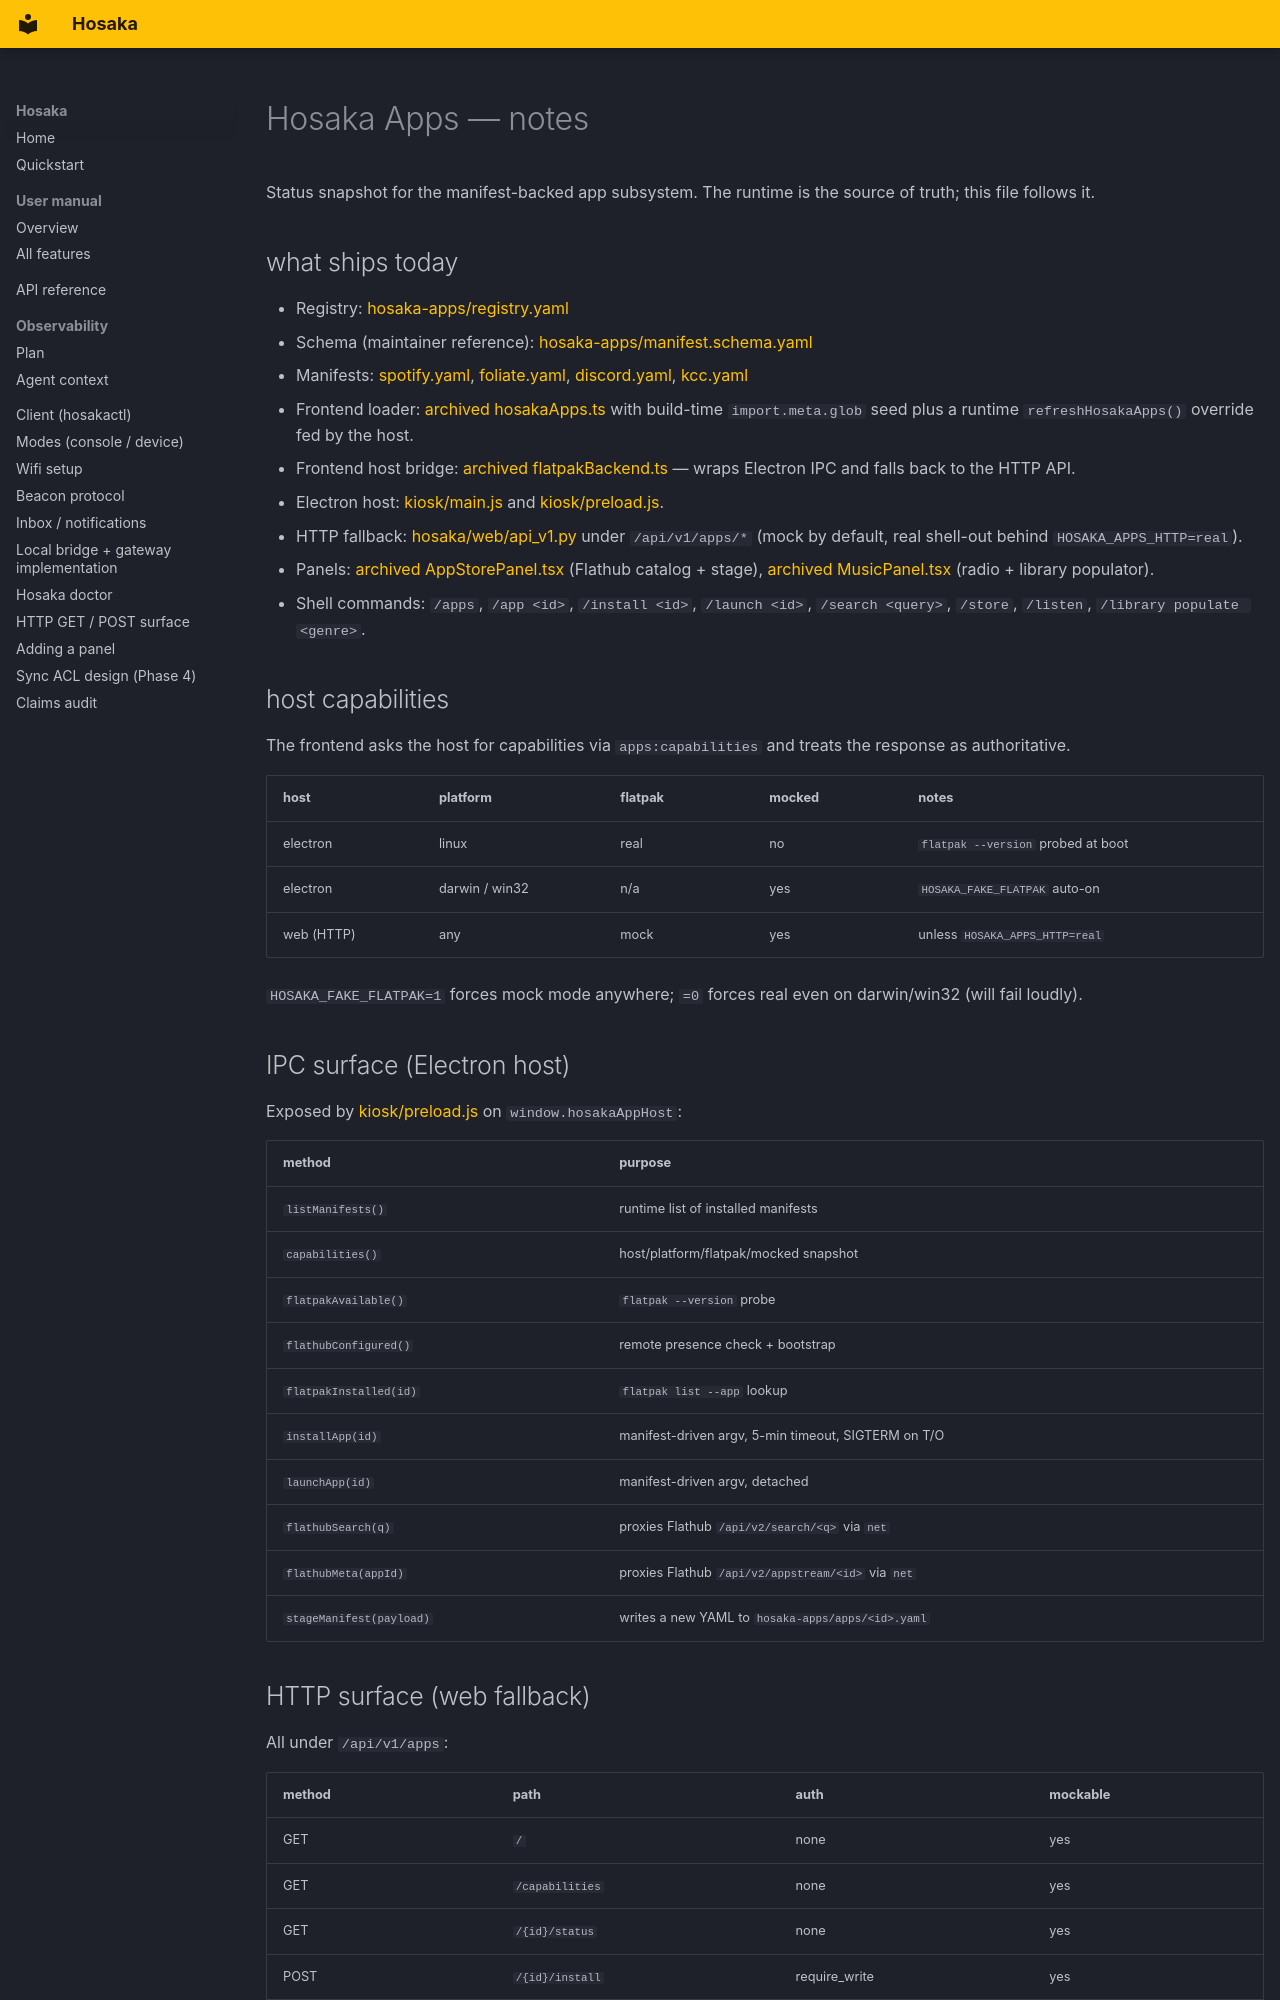

repository: BarkBarkBarkBarkBarkBarkBark/Hosaka · page: apps_docs/apps_notes/index.html · generator: mkdocs

# Hosaka Apps — notes

Status snapshot for the manifest-backed app subsystem. The runtime is the
source of truth; this file follows it.

## what ships today

- Registry: [hosaka-apps/registry.yaml](https://github.com/BarkBarkBarkBarkBarkBarkBark/Hosaka/blob/main/hosaka-apps/registry.yaml)
- Schema (maintainer reference): [hosaka-apps/manifest.schema.yaml](https://github.com/BarkBarkBarkBarkBarkBarkBark/Hosaka/blob/main/hosaka-apps/manifest.schema.yaml)
- Manifests: [spotify.yaml](https://github.com/BarkBarkBarkBarkBarkBarkBark/Hosaka/blob/main/hosaka-apps/apps/spotify.yaml),
  [foliate.yaml](https://github.com/BarkBarkBarkBarkBarkBarkBark/Hosaka/blob/main/hosaka-apps/apps/foliate.yaml),
  [discord.yaml](https://github.com/BarkBarkBarkBarkBarkBarkBark/Hosaka/blob/main/hosaka-apps/apps/discord.yaml),
  [kcc.yaml](https://github.com/BarkBarkBarkBarkBarkBarkBark/Hosaka/blob/main/hosaka-apps/apps/kcc.yaml)
- Frontend loader: [archived hosakaApps.ts](https://github.com/BarkBarkBarkBarkBarkBarkBark/Hosaka/blob/main/archive/desktop-frontend/src/apps/hosakaApps.ts)
  with build-time `import.meta.glob` seed plus a runtime
  `refreshHosakaApps()` override fed by the host.
- Frontend host bridge: [archived flatpakBackend.ts](https://github.com/BarkBarkBarkBarkBarkBarkBark/Hosaka/blob/main/archive/desktop-frontend/src/apps/flatpakBackend.ts) — wraps
  Electron IPC and falls back to the HTTP API.
- Electron host: [kiosk/main.js](https://github.com/BarkBarkBarkBarkBarkBarkBark/Hosaka/blob/main/kiosk/main.js) and
  [kiosk/preload.js](https://github.com/BarkBarkBarkBarkBarkBarkBark/Hosaka/blob/main/kiosk/preload.js).
- HTTP fallback: [hosaka/web/api_v1.py](https://github.com/BarkBarkBarkBarkBarkBarkBark/Hosaka/blob/main/hosaka/web/api_v1.py) under
  `/api/v1/apps/*` (mock by default, real shell-out behind `HOSAKA_APPS_HTTP=real`).
- Panels: [archived AppStorePanel.tsx](https://github.com/BarkBarkBarkBarkBarkBarkBark/Hosaka/blob/main/archive/desktop-frontend/src/panels/AppStorePanel.tsx) (Flathub
  catalog + stage), [archived MusicPanel.tsx](https://github.com/BarkBarkBarkBarkBarkBarkBark/Hosaka/blob/main/archive/desktop-frontend/src/panels/MusicPanel.tsx) (radio + library populator).
- Shell commands: `/apps`, `/app <id>`, `/install <id>`, `/launch <id>`,
  `/search <query>`, `/store`, `/listen`, `/library populate <genre>`.

## host capabilities

The frontend asks the host for capabilities via `apps:capabilities` and
treats the response as authoritative.

| host        | platform        | flatpak | mocked | notes                              |
| ----------- | --------------- | ------- | ------ | ---------------------------------- |
| electron    | linux           | real    | no     | `flatpak --version` probed at boot |
| electron    | darwin / win32  | n/a     | yes    | `HOSAKA_FAKE_FLATPAK` auto-on      |
| web (HTTP)  | any             | mock    | yes    | unless `HOSAKA_APPS_HTTP=real`     |

`HOSAKA_FAKE_FLATPAK=1` forces mock mode anywhere; `=0` forces real even on
darwin/win32 (will fail loudly).
